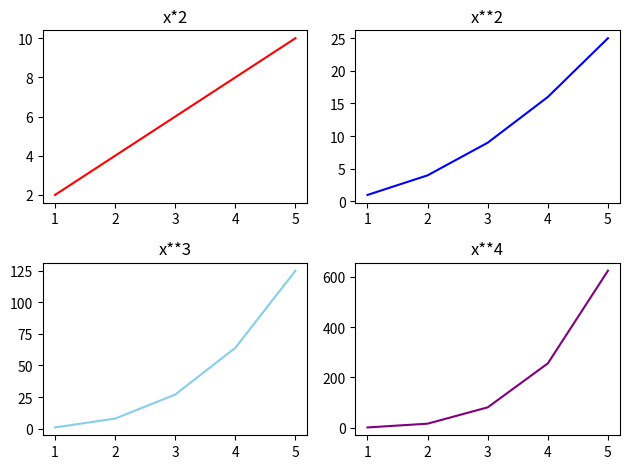

Recreate this plot in Python.
import matplotlib.pyplot as plt
import numpy as np

x = np.array([1,2,3,4,5])
figure,axes=plt.subplots(2,2)

axes[0,0].plot(x,x*2,color="red")
axes[0,0].set_title("x*2")

axes[0,1].plot(x,x**2,color="blue")
axes[0,1].set_title("x**2")

axes[1,0].plot(x,x**3,color="skyblue")
axes[1,0].set_title("x**3")

axes[1,1].plot(x,x**4,color="purple")
axes[1,1].set_title("x**4")

plt.tight_layout()
plt.show()
